Dataset: processed (GitHub, miguelrabuge/AI-Project). Classes: pedestrian green light, pedestrian red light, vehicle green light, vehicle red light.

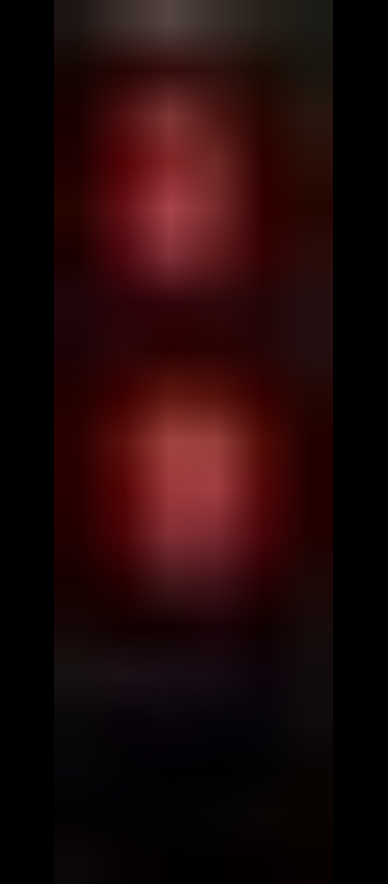
Label: pedestrian red light

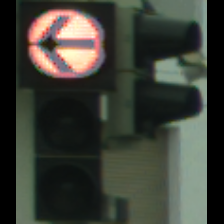
Label: vehicle red light

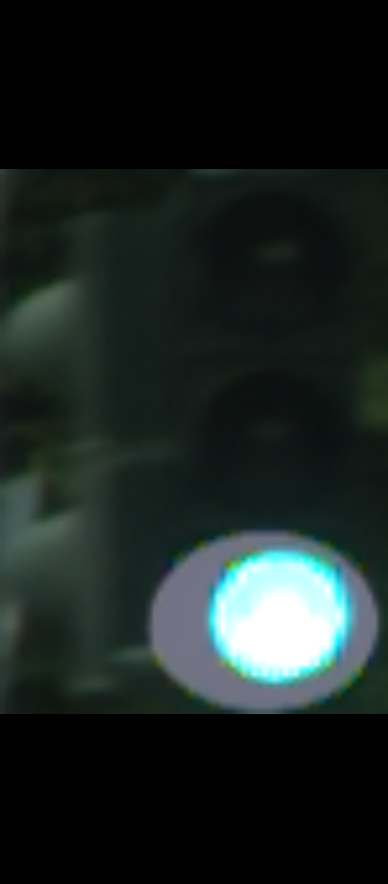
Label: vehicle green light

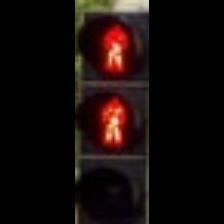
Label: pedestrian red light

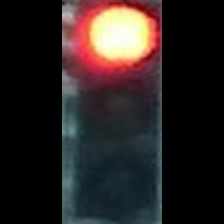
Label: vehicle red light

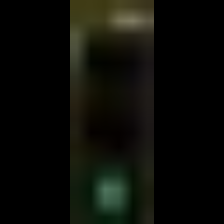
Label: pedestrian green light
